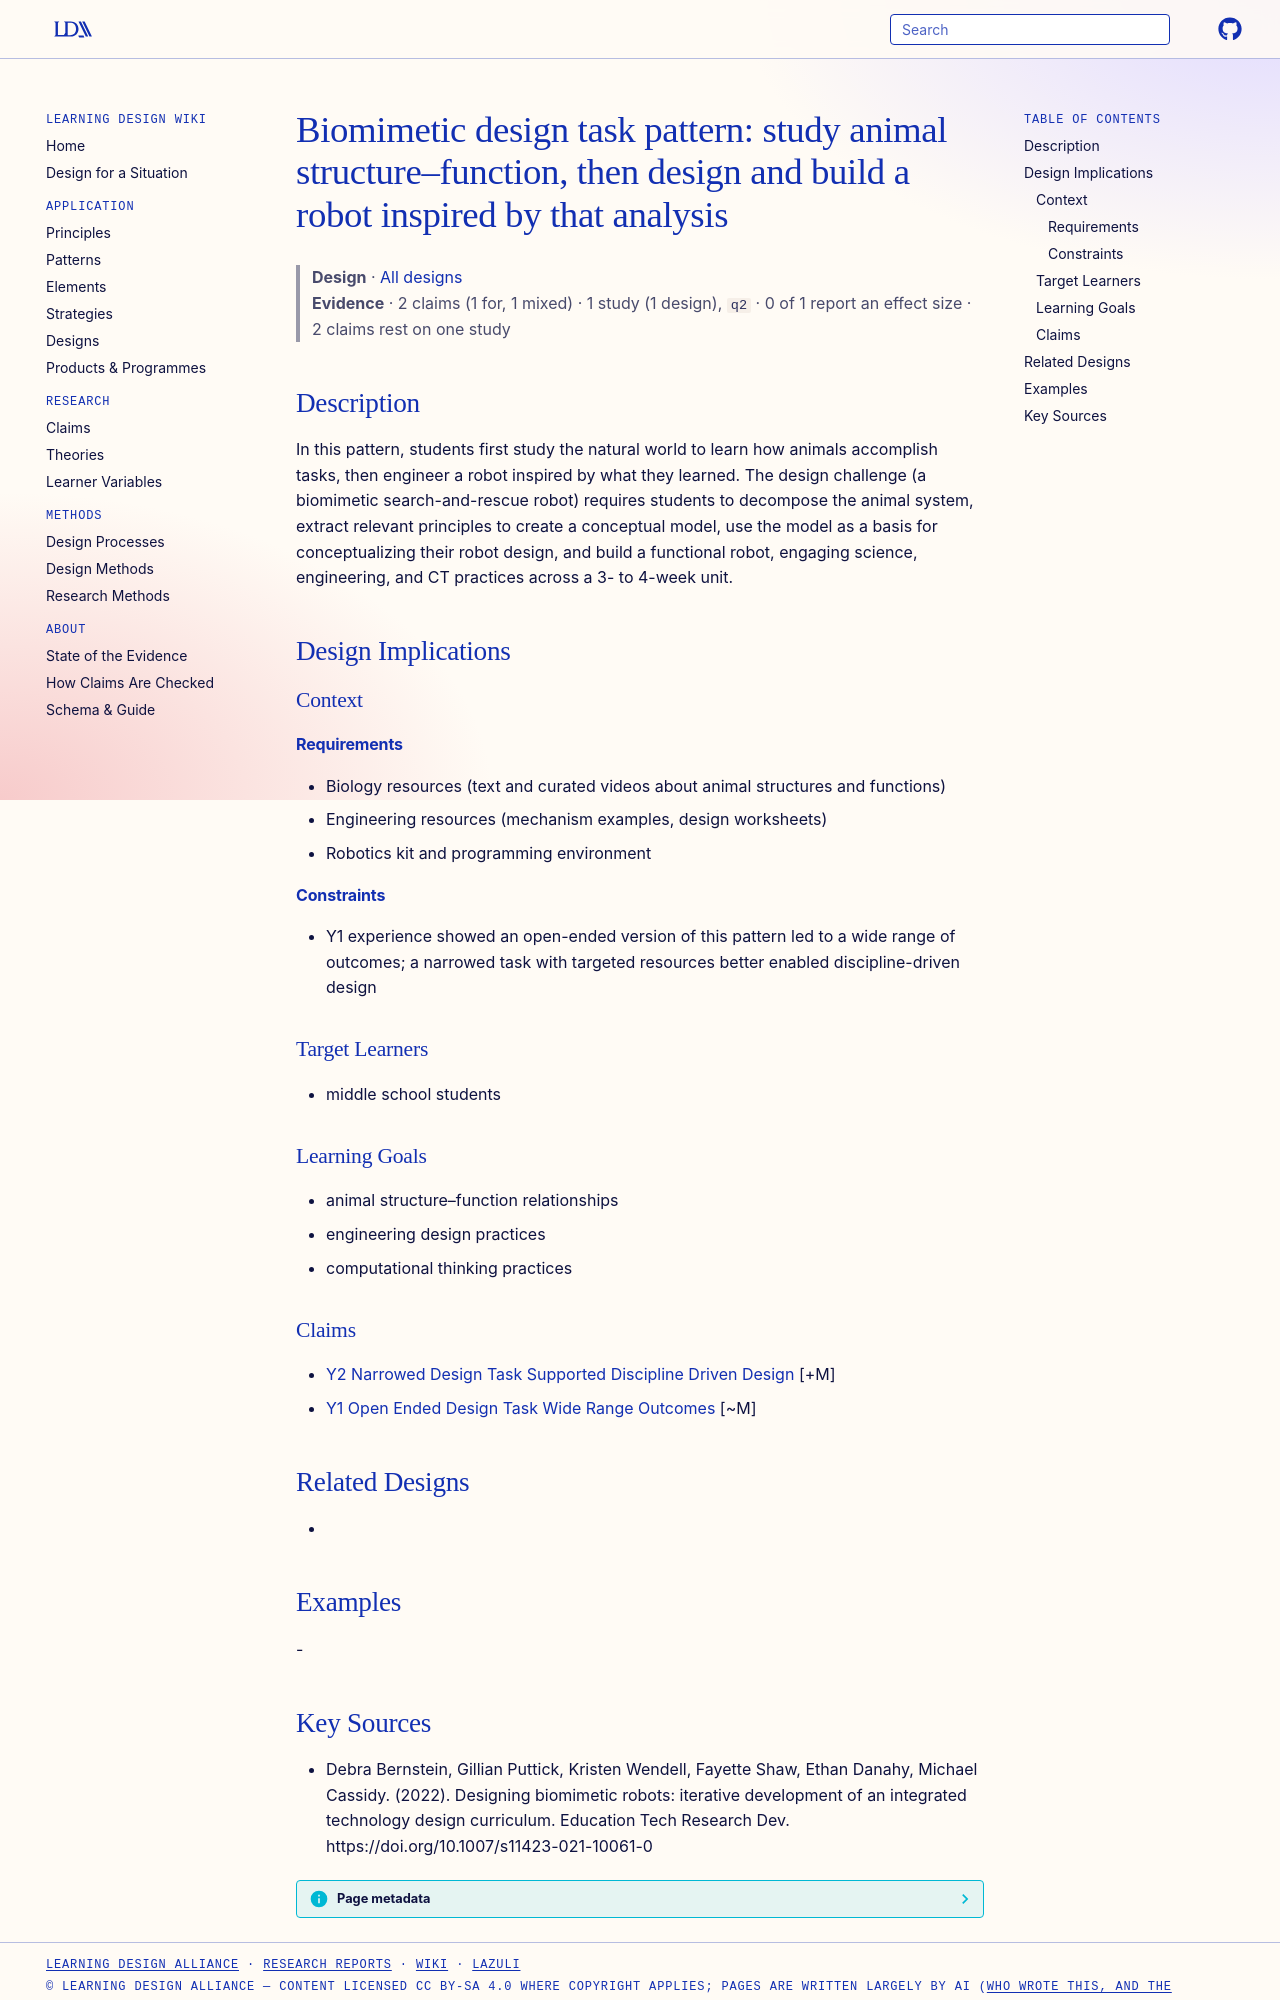

repository: Learning-Design-Alliance/learning-wiki · page: designs/biomimetic-robot-design-task-pattern/index.html · generator: mkdocs

---
type: design
id: biomimetic-robot-design-task-pattern
title: "Biomimetic design task pattern: study animal structure–function, then design and build a robot inspired by that analysis"
description: In this pattern, students first study the natural world to learn how animals accomplish tasks, then engineer a robot inspired by what they learned.
status: review
generated:
  by: "process:settle-candidates"
  at: 2026-10-29
sources:
  - id: debra-bernstein-2022
    resource: "https://doi.org/10.1007/s11423-021-10061-0"
    title: "Debra Bernstein, Gillian Puttick, Kristen Wendell, Fayette Shaw, Ethan Danahy, Michael Cassidy. (2022). Designing biomimetic robots: iterative development of an integrated technology design curriculum. Education Tech Research Dev. https://doi.org/10.1007/s11423-021-10061-0"
    author: Debra Bernstein, Gillian Puttick, Kristen Wendell, Fayette Shaw, Ethan Danahy, Michael Cassidy
---

# Biomimetic design task pattern: study animal structure–function, then design and build a robot inspired by that analysis

> **Design** · [All designs](index.md)
> **Evidence** · 2 claims (1 for, 1 mixed) · 1 study (1 design), `q2` · 0 of 1 report an effect size · 2 claims rest on one study

## Description
In this pattern, students first study the natural world to learn how animals accomplish tasks, then engineer a robot inspired by what they learned. The design challenge (a biomimetic search-and-rescue robot) requires students to decompose the animal system, extract relevant principles to create a conceptual model, use the model as a basis for conceptualizing their robot design, and build a functional robot, engaging science, engineering, and CT practices across a 3- to 4-week unit.

## Design Implications

### Context
#### Requirements
- Biology resources (text and curated videos about animal structures and functions)
- Engineering resources (mechanism examples, design worksheets)
- Robotics kit and programming environment
#### Constraints
- Y1 experience showed an open-ended version of this pattern led to a wide range of outcomes; a narrowed task with targeted resources better enabled discipline-driven design

### Target Learners
- middle school students

### Learning Goals
- animal structure–function relationships
- engineering design practices
- computational thinking practices

### Claims
- [Y2 Narrowed Design Task Supported Discipline Driven Design](../claims/y2-narrowed-design-task-supported-discipline-driven-design.md) [+M]
- [Y1 Open Ended Design Task Wide Range Outcomes](../claims/y1-open-ended-design-task-wide-range-outcomes.md) [~M]

## Related Designs
- 

## Examples
-
